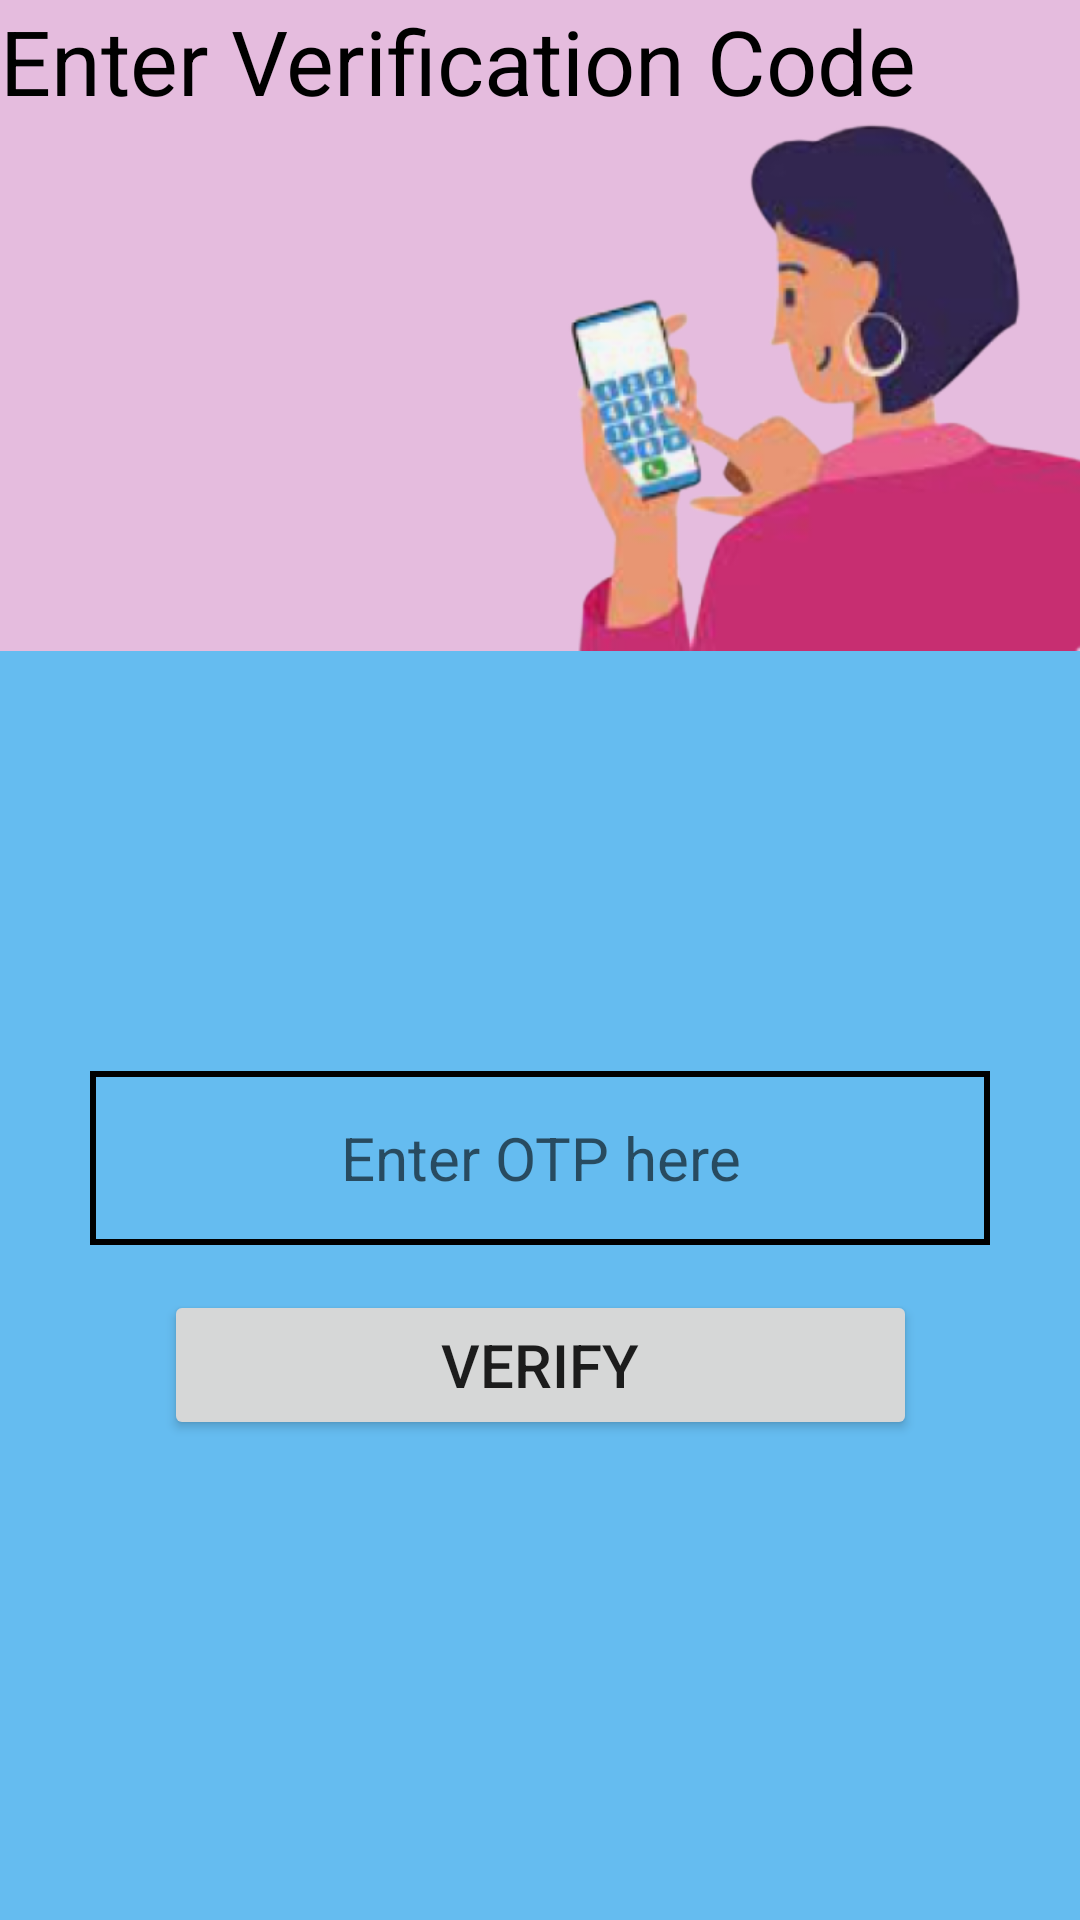

This screen was rendered from an Android layout file. Write that file and the resources it references.
<!-- AndroidManifest.xml: application theme Theme.GoogleLogin -->
<!-- res/layout/activity_main4.xml -->
<?xml version="1.0" encoding="utf-8"?>
<RelativeLayout xmlns:android="http://schemas.android.com/apk/res/android"
    xmlns:app="http://schemas.android.com/apk/res-auto"
    xmlns:tools="http://schemas.android.com/tools"
    android:layout_width="match_parent"
    android:layout_height="match_parent"
    tools:context=".MainActivity4">
    <TextView
        android:id="@+id/text1"
        android:layout_width="match_parent"
        android:layout_height="217dp"
        android:text="Enter Verification Code"
        android:background="@color/lightvoilet"
        android:textColor="@color/black"
        android:textSize="30dp"
        />
    <ImageView
        android:layout_width="171dp"
        android:layout_height="179dp"
        android:background="@drawable/phone_img"
        android:layout_marginTop="38dp"
        android:layout_alignEnd="@+id/text1"/>
    <androidx.constraintlayout.widget.ConstraintLayout xmlns:android="http://schemas.android.com/apk/res/android"
        android:layout_width="match_parent"
        android:layout_height="match_parent"
        android:background="@color/Blue"
        android:layout_below="@+id/text1">
    <EditText
        android:id="@+id/t2"
        android:layout_width="300dp"
        android:layout_height="58dp"
        android:ems="10"
        android:inputType="textPersonName"
        android:hint="Enter OTP here"
        android:gravity="center"
        android:textSize="20sp"
        android:background="@drawable/border"
        app:layout_constraintBottom_toBottomOf="parent"
        app:layout_constraintEnd_toEndOf="parent"
        app:layout_constraintStart_toStartOf="parent"
        app:layout_constraintTop_toTopOf="parent"
        app:layout_constraintVertical_bias="0.384" />

    <Button
        android:id="@+id/b2"
        android:layout_width="251dp"
        android:layout_height="50dp"
        android:text="Verify"
        android:textSize="20sp"
        app:layout_constraintBottom_toBottomOf="parent"
        app:layout_constraintEnd_toEndOf="parent"
        app:layout_constraintStart_toStartOf="parent"
        app:layout_constraintTop_toTopOf="parent"
        app:layout_constraintVertical_bias="0.571" />

</androidx.constraintlayout.widget.ConstraintLayout>
</RelativeLayout>
<!-- resources referenced by this layout -->
<resources>
  <color name="Blue">#65BCF0</color>
  <color name="black">#FF000000</color>
  <color name="lightvoilet">#E5BCDE</color>
  <!-- drawable border (drawable) -->
  <?xml version="1.0" encoding="utf-8"?>
  <shape xmlns:android="http://schemas.android.com/apk/res/android">
      <stroke android:width="2sp"
          android:color="@color/black"/>
  </shape>
  <!-- drawable phone_img: png bitmap (drawable, 129300 bytes) -->
  <style name="Theme.GoogleLogin" parent="Theme.MaterialComponents.DayNight.NoActionBar">
          
          <item name="colorPrimary">@color/purple_500</item>
          <item name="colorPrimaryVariant">@color/purple_700</item>
          <item name="colorOnPrimary">@color/white</item>
          
          <item name="colorSecondary">@color/teal_200</item>
          <item name="colorSecondaryVariant">@color/teal_700</item>
          <item name="colorOnSecondary">@color/black</item>
          
          <item name="android:statusBarColor">?attr/colorPrimaryVariant</item>
          
      </style>
  <color name="purple_500">#FF6200EE</color>
  <color name="purple_700">#FF3700B3</color>
  <color name="white">#FFFFFFFF</color>
  <color name="teal_200">#FF03DAC5</color>
  <color name="teal_700">#FF018786</color>
</resources>
